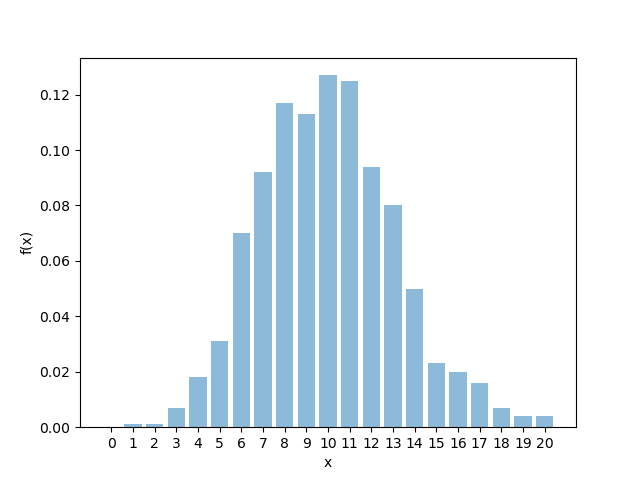

Values plotted in this chart, from the file beside it:
0, 0
1, 0.001
2, 0.001
3, 0.007
4, 0.018
5, 0.031
6, 0.07
7, 0.092
8, 0.117
9, 0.113
10, 0.127
11, 0.125
12, 0.094
13, 0.08
14, 0.05
15, 0.023
16, 0.02
17, 0.016
18, 0.007
19, 0.004
20, 0.004
